Dataset: split (GitHub, nielsschluesener/rock_paper_scissors). Classes: paper, rock, scissor.

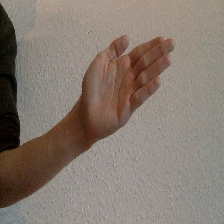
Label: paper

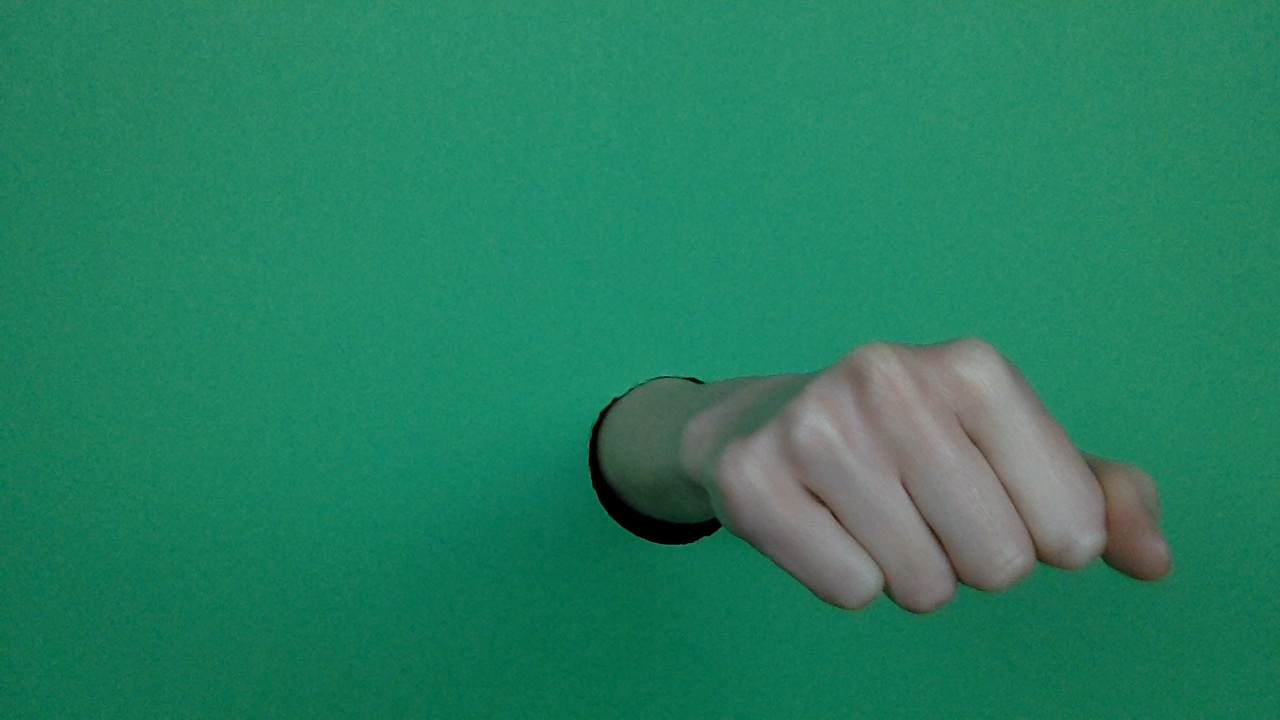
Label: rock

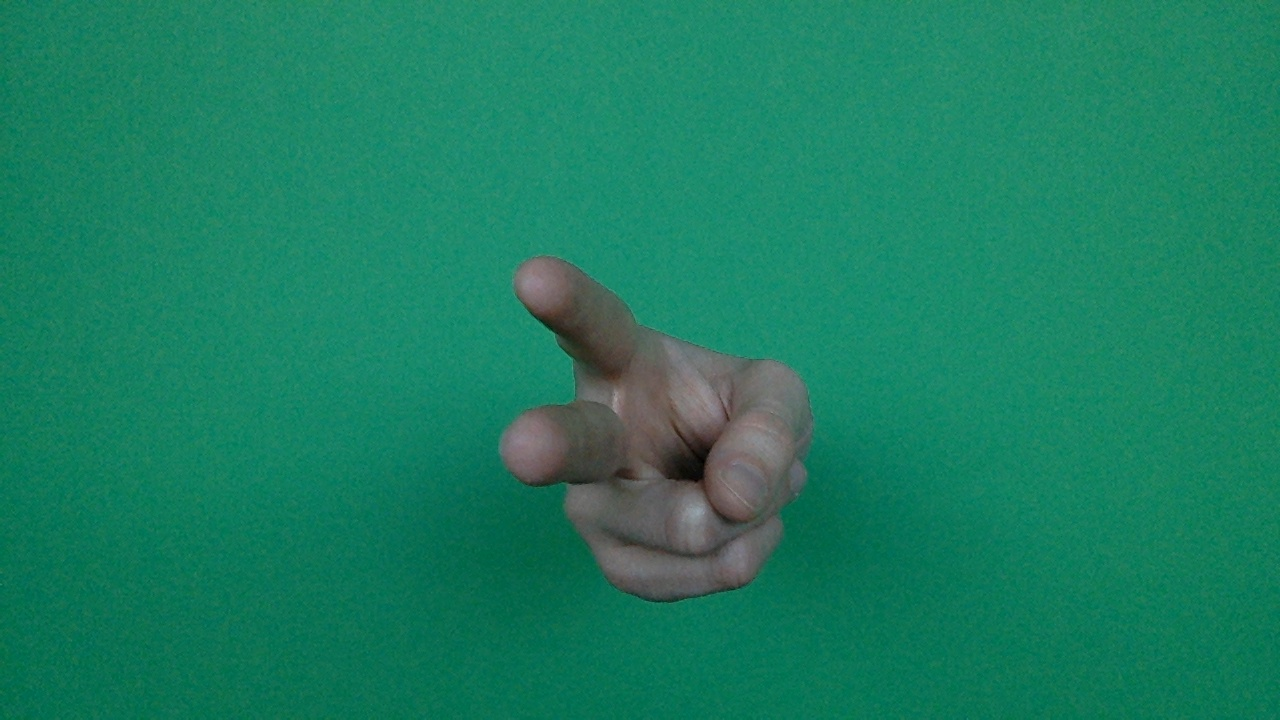
Label: scissor

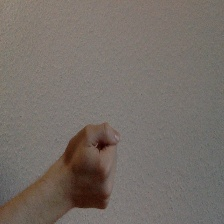
Label: rock

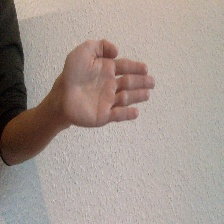
Label: paper

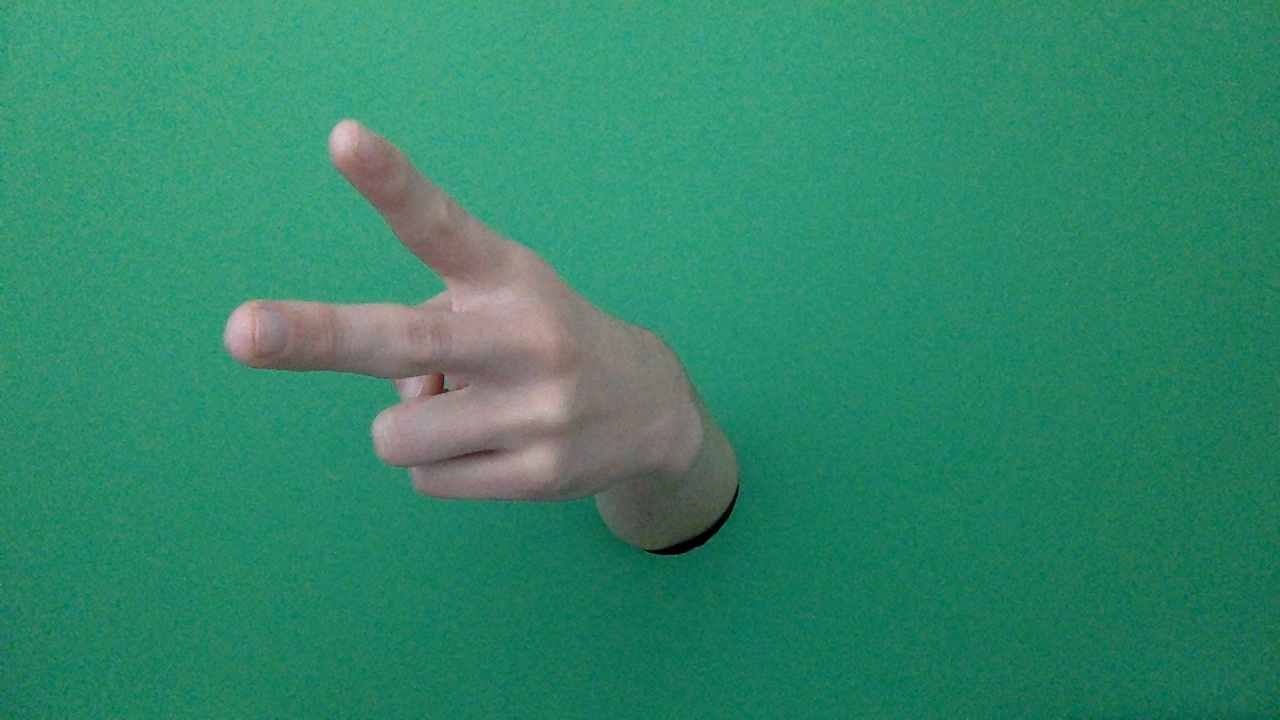
Label: scissor
